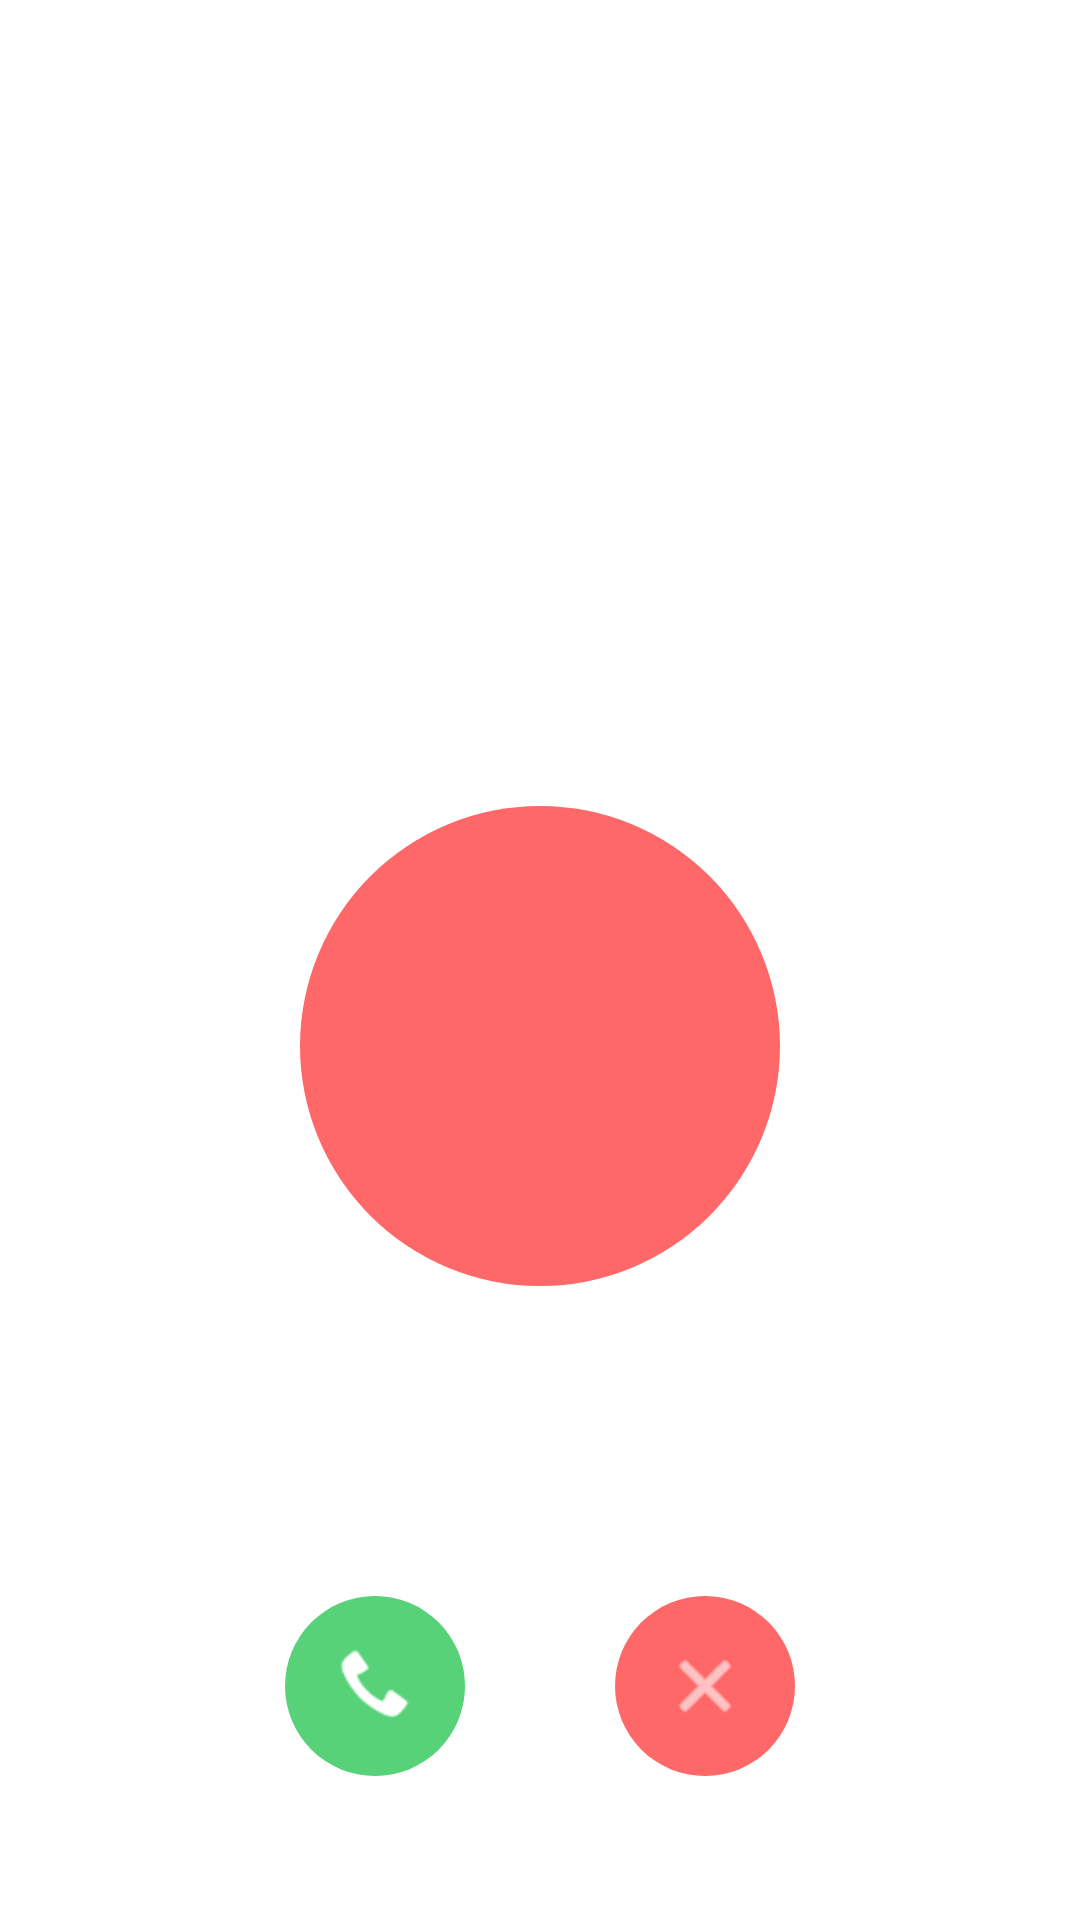

This screen was rendered from an Android layout file. Write that file and the resources it references.
<!-- AndroidManifest.xml: activity theme AppTheme.NoActionBar -->
<!-- res/layout/activity_incoming_call.xml -->
<?xml version="1.0" encoding="utf-8"?>
<LinearLayout xmlns:android="http://schemas.android.com/apk/res/android"
    android:layout_width="match_parent"
    android:layout_height="match_parent"
    android:background="#FFFFFF"
    android:orientation="vertical"
    android:padding="24dp">

    <LinearLayout
        android:layout_width="match_parent"
        android:layout_height="0dp"
        android:layout_weight="1"
        android:gravity="center"
        android:orientation="vertical">

        <TextView
            android:id="@+id/incoming_call_name"
            android:layout_width="wrap_content"
            android:layout_height="wrap_content"
            android:gravity="center"
            android:textColor="#1E2A37"
            android:textSize="24sp"
            android:textStyle="bold" />

        <TextView
            android:id="@+id/incoming_call_label"
            android:layout_width="wrap_content"
            android:layout_height="wrap_content"
            android:layout_marginTop="6dp"
            android:layout_marginBottom="84dp"
            android:textColor="#6E7A88"
            android:textSize="14sp" />

        <TextView
            android:id="@+id/incoming_call_avatar"
            android:layout_width="160dp"
            android:layout_height="160dp"
            android:background="@drawable/bg_incoming_call_avatar"
            android:gravity="center"
            android:textColor="#FFFFFF"
            android:textSize="56sp"
            android:textStyle="bold" />
    </LinearLayout>

    <LinearLayout
        android:layout_width="match_parent"
        android:layout_height="wrap_content"
        android:layout_marginBottom="24dp"
        android:gravity="center"
        android:orientation="horizontal">

        <ImageButton
            android:id="@+id/incoming_call_accept"
            android:layout_width="60dp"
            android:layout_height="60dp"
            android:layout_marginEnd="25dp"
            android:background="@drawable/bg_incoming_call_accept"
            android:contentDescription="@string/incoming_call_accept"
            android:padding="16dp"
            android:rotation="-90"
            android:scaleType="centerInside"
            android:src="@android:drawable/sym_action_call"
            android:tint="#FFFFFF" />

        <ImageButton
            android:id="@+id/incoming_call_decline"
            android:layout_width="60dp"
            android:layout_height="60dp"
            android:layout_marginStart="25dp"
            android:background="@drawable/bg_incoming_call_decline"
            android:contentDescription="@string/incoming_call_decline"
            android:padding="16dp"
            android:scaleType="centerInside"
            android:src="@android:drawable/ic_menu_close_clear_cancel"
            android:tint="#FFFFFF" />
    </LinearLayout>

</LinearLayout>
<!-- resources referenced by this layout -->
<resources>
  <!-- drawable bg_incoming_call_accept (drawable) -->
  <?xml version="1.0" encoding="utf-8"?>
  <shape xmlns:android="http://schemas.android.com/apk/res/android" android:shape="oval">
      <solid android:color="#57D278" />
  </shape>
  <!-- drawable bg_incoming_call_avatar (drawable) -->
  <?xml version="1.0" encoding="utf-8"?>
  <shape xmlns:android="http://schemas.android.com/apk/res/android" android:shape="oval">
      <solid android:color="#FF6868" />
  </shape>
  <!-- drawable bg_incoming_call_decline (drawable) -->
  <?xml version="1.0" encoding="utf-8"?>
  <shape xmlns:android="http://schemas.android.com/apk/res/android" android:shape="oval">
      <solid android:color="#FF6868" />
  </shape>
  <string name="incoming_call_accept">Answer</string>
  <string name="incoming_call_decline">Decline</string>
  <style name="AppTheme.NoActionBar" parent="Theme.AppCompat.Light.NoActionBar">
          <item name="windowActionBar">false</item>
          <item name="windowNoTitle">true</item>
          <item name="android:background">@null</item>
          <item name="android:statusBarColor">@color/status_bar_surface_light</item>
          <item name="android:windowLightStatusBar">true</item>
      </style>
  <color name="status_bar_surface_light">#ffffff</color>
</resources>
